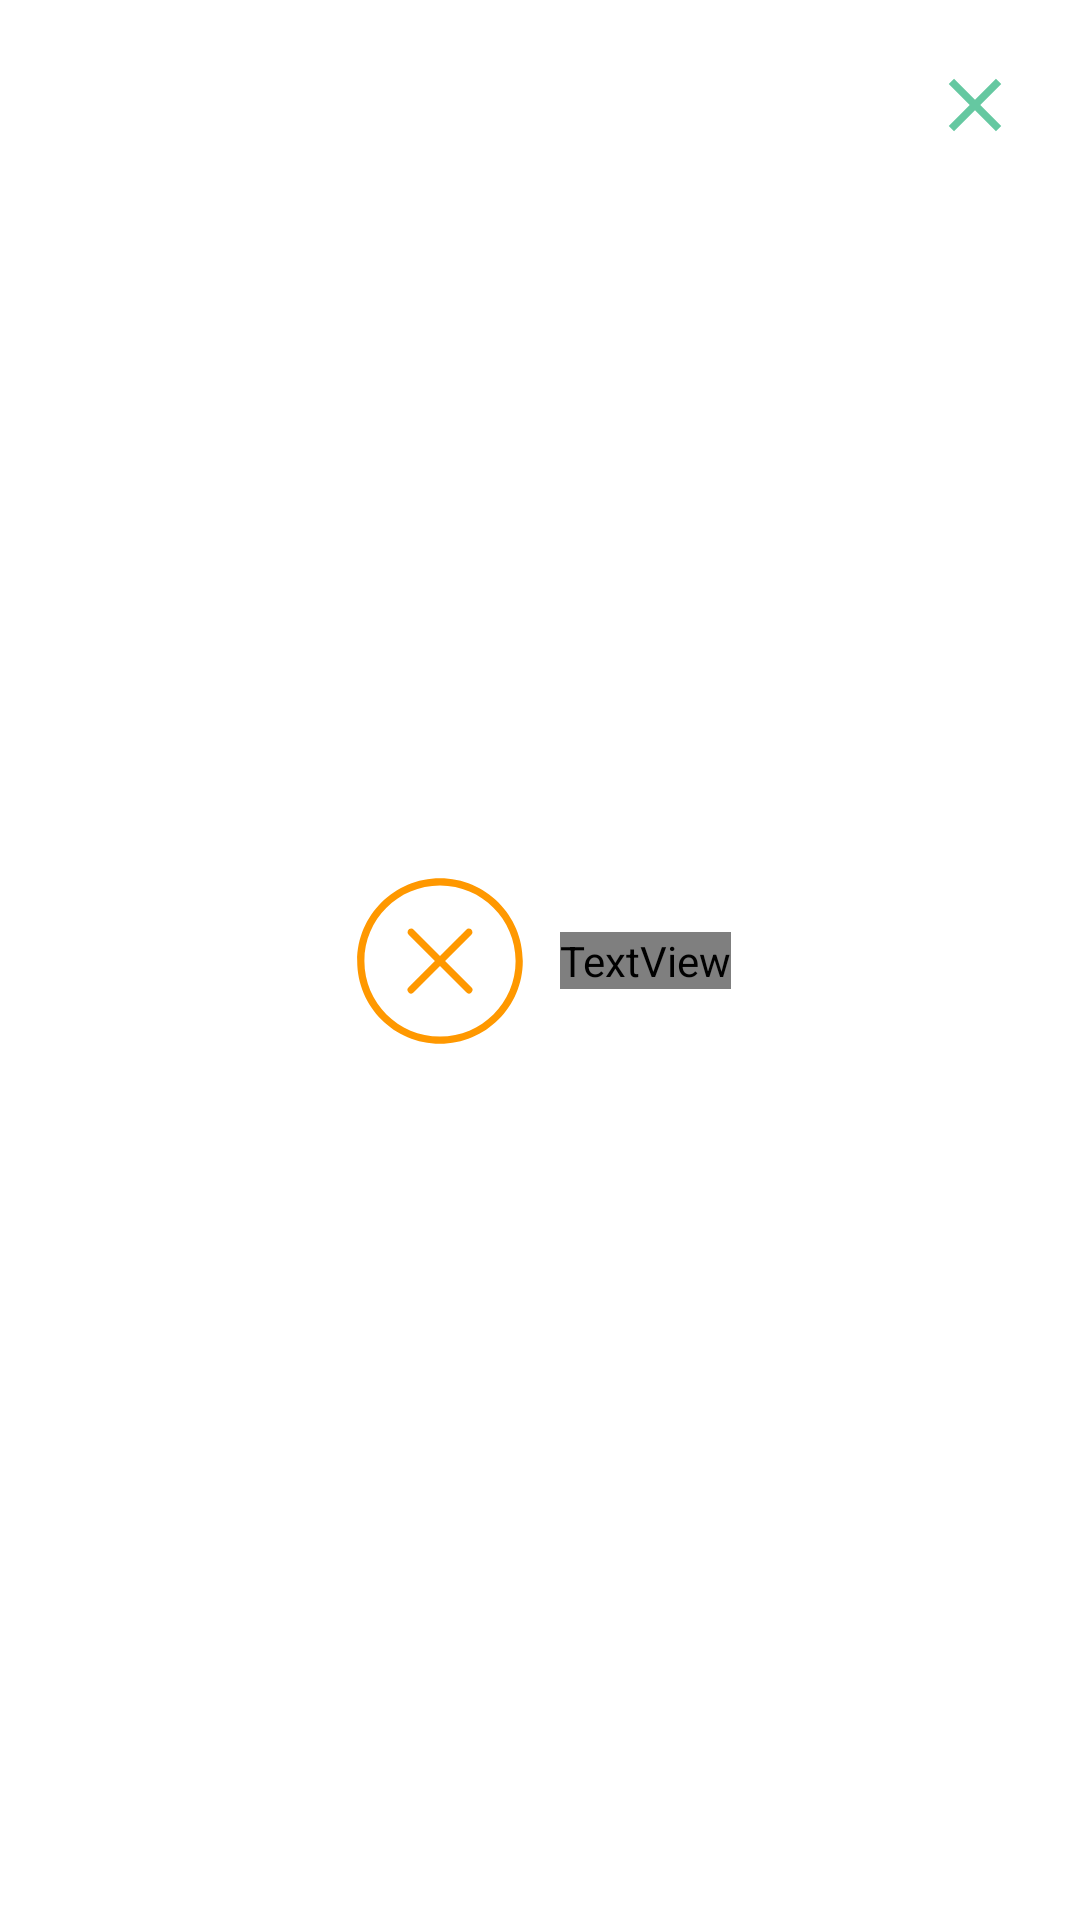

Here is an Android app screen rendered from its layout file. Give the layout XML and the strings, colors and styles it references.
<!-- AndroidManifest.xml: application theme Theme.App -->
<!-- res/layout/custom_dialog_failed.xml -->
<?xml version="1.0" encoding="utf-8"?>
<androidx.constraintlayout.widget.ConstraintLayout xmlns:android="http://schemas.android.com/apk/res/android"
    xmlns:app="http://schemas.android.com/apk/res-auto"
    android:id="@+id/dialog"
    android:layout_width="350dp"
    android:layout_height="wrap_content"
    android:layout_gravity="center_horizontal"
    android:background="@drawable/dialog_bg"
    android:padding="20dp">

    <ImageButton
        android:id="@+id/close"
        android:layout_width="30dp"
        android:layout_height="30dp"
        android:background="@color/transparent"
        android:src="@drawable/ic_close"
        app:tint="@color/green_200"
        app:layout_constraintEnd_toEndOf="parent"
        app:layout_constraintTop_toTopOf="parent" />

    <ImageView
        android:id="@+id/failed"
        android:layout_width="wrap_content"
        android:layout_height="wrap_content"
        android:src="@drawable/ic_failed"
        app:tint="#FF9800"
        app:layout_constraintStart_toStartOf="parent"
        app:layout_constraintEnd_toStartOf="@+id/result"
        app:layout_constraintTop_toTopOf="@+id/result"
        app:layout_constraintBottom_toBottomOf="@+id/result"
        app:layout_constraintHorizontal_chainStyle="packed"/>

    <TextView
        android:id="@+id/result"
        android:layout_width="wrap_content"
        android:layout_height="wrap_content"
        android:layout_marginTop="30dp"
        android:layout_marginBottom="30dp"
        android:fontFamily="@font/roboto_bold"
        android:text="Неизвестно . . ."
        android:textSize="22sp"
        app:layout_constraintBottom_toBottomOf="parent"
        app:layout_constraintEnd_toEndOf="parent"
        app:layout_constraintStart_toEndOf="@id/failed"
        android:layout_marginStart="10dp"
        app:layout_constraintTop_toTopOf="parent" />

</androidx.constraintlayout.widget.ConstraintLayout>
<!-- resources referenced by this layout -->
<resources>
  <color name="green_200">#65C8A1</color>
  <!-- drawable dialog_bg (drawable) -->
  <?xml version="1.0" encoding="UTF-8"?>
  <shape xmlns:android="http://schemas.android.com/apk/res/android">
      <corners android:radius="20dp"/>
      <solid android:color="@color/white"/>
  </shape>
  <!-- drawable ic_close (drawable) -->
  <vector android:height="30dp" android:tint="#65C8A1"
      android:viewportHeight="24" android:viewportWidth="24"
      android:width="30dp" xmlns:android="http://schemas.android.com/apk/res/android">
      <path android:fillColor="@android:color/white" android:pathData="M19,6.41L17.59,5 12,10.59 6.41,5 5,6.41 10.59,12 5,17.59 6.41,19 12,13.41 17.59,19 19,17.59 13.41,12z"/>
  </vector>
  <!-- drawable ic_failed (drawable) -->
  <vector xmlns:android="http://schemas.android.com/apk/res/android"
      android:width="60dp"
      android:height="60dp"
      android:viewportWidth="50"
      android:viewportHeight="50">
    <path
        android:fillColor="#FF000000"
        android:pathData="M25,2C12.31,2 2,12.31 2,25C2,37.69 12.31,48 25,48C37.69,48 48,37.69 48,25C48,12.31 37.69,2 25,2zM25,4C36.61,4 46,13.39 46,25C46,36.61 36.61,46 25,46C13.39,46 4,36.61 4,25C4,13.39 13.39,4 25,4zM32.99,15.986A1,1 0,0 0,32.293 16.293L25,23.586L17.707,16.293A1,1 0,0 0,16.99 15.99A1,1 0,0 0,16.293 17.707L23.586,25L16.293,32.293A1,1 0,1 0,17.707 33.707L25,26.414L32.293,33.707A1,1 0,1 0,33.707 32.293L26.414,25L33.707,17.707A1,1 0,0 0,32.99 15.986z"/>
  </vector>
  <style name="Theme.App" parent="Theme.MaterialComponents.DayNight.NoActionBar">
          
          <item name="colorPrimary">@color/green_200</item>
          <item name="colorPrimaryVariant">@color/green_500</item>
          <item name="colorOnPrimary">@color/white</item>
          
          <item name="colorSecondary">@color/teal_200</item>
          <item name="colorSecondaryVariant">@color/teal_700</item>
          <item name="colorOnSecondary">@color/black</item>
          
          <item name="android:statusBarColor">?attr/colorPrimaryVariant</item>
          
      </style>
  <color name="white">#FFFFFFFF</color>
  <color name="green_500">#9EE1C7</color>
  <color name="teal_200">#FF03DAC5</color>
  <color name="teal_700">#FF018786</color>
  <color name="black">#FF000000</color>
</resources>
